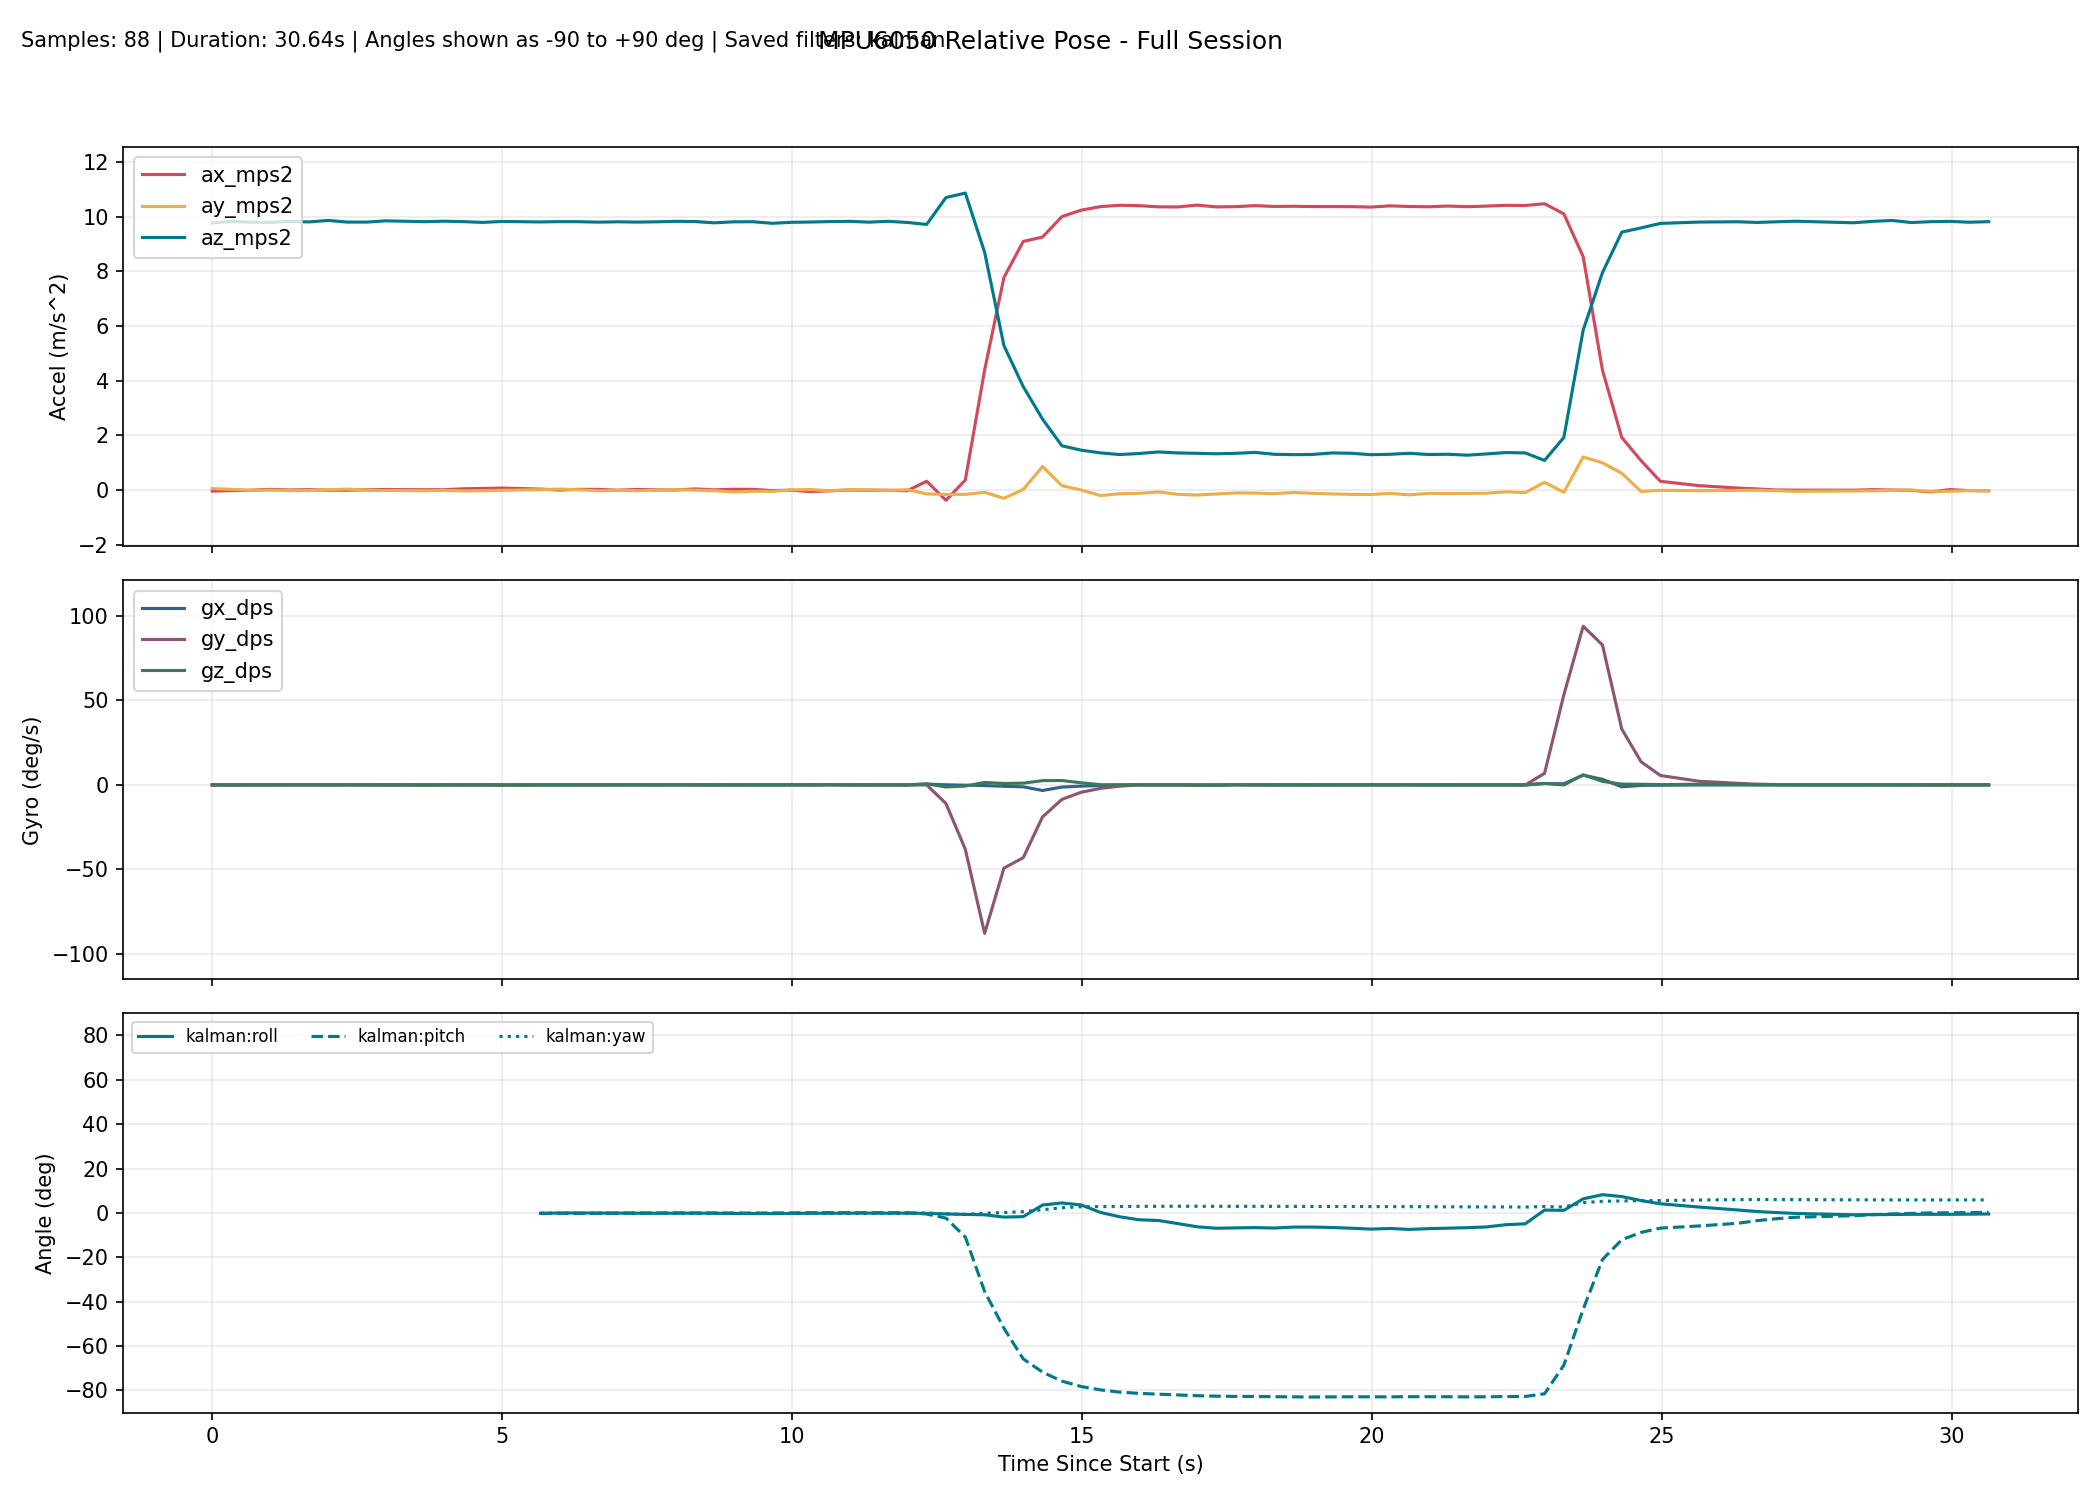

The data file committed next to this chart (first rows):
millis, time_s, phase, baseline_ready, ax_mps2, ay_mps2, az_mps2, gx_dps, gy_dps, gz_dps, none_roll_deg, none_pitch_deg, none_yaw_deg, complementary_roll_deg, complementary_pitch_deg, complementary_yaw_deg, kalman_roll_deg, kalman_pitch_deg, kalman_yaw_deg, mahony_roll_deg, mahony_pitch_deg, mahony_yaw_deg, madgwick_roll_deg, madgwick_pitch_deg
10307, 10.31, baseline, 0, -0.0407, 0.04968, 9.767, -0.0687, -0.08397, 0.1374, , , , , , , , , , , , , , 
10640, 10.64, baseline, 0, -0.02346, 0.02239, 9.825, -0.1191, -0.1298, 0.04122, , , , , , , , , , , , , , 
10973, 10.97, baseline, 0, -0.009385, -0.01439, 9.797, -0.02015, -0.06565, 0.03939, , , , , , , , , , , , , , 
11307, 11.31, baseline, 0, 0.02067, -0.006115, 9.79, 0.0927, -0.03542, -0.01631, , , , , , , , , , , , , , 
11640, 11.64, baseline, 0, -0.000352, -0.02004, 9.826, 0.05998, 0.04079, 0.007218, , , , , , , , , , , , , , 
11973, 11.97, baseline, 0, 0.009915, -0.02131, 9.806, 0.01941, 0.06212, 0.04411, , , , , , , , , , , , , , 
12306, 12.31, baseline, 0, -0.008963, 0.009794, 9.86, -0.0243, -0.03927, 0.0497, , , , , , , , , , , , , , 
12639, 12.64, baseline, 0, -0.009331, 0.03229, 9.801, 0.04524, 0.08047, 0.0382, , , , , , , , , , , , , , 
12972, 12.97, baseline, 0, 0.004887, -0.01186, 9.8, 0.05474, 0.004708, -0.02136, , , , , , , , , , , , , , 
13305, 13.3, baseline, 0, 0.01776, -0.01947, 9.846, -0.02391, -0.02102, -0.04061, , , , , , , , , , , , , , 
13638, 13.64, baseline, 0, 0.01141, -0.02108, 9.83, 0.04082, -0.03589, -0.05288, , , , , , , , , , , , , , 
13971, 13.97, baseline, 0, 0.007438, -0.02746, 9.815, 0.04381, -0.09222, -0.1082, , , , , , , , , , , , , , 
14304, 14.3, baseline, 0, 0.01016, -0.01422, 9.833, 0.01752, -0.01399, -0.05701, , , , , , , , , , , , , , 
14637, 14.64, baseline, 0, 0.04285, -0.0319, 9.816, 0.007009, -0.005595, -0.02738, , , , , , , , , , , , , , 
14970, 14.97, baseline, 0, 0.05449, -0.02605, 9.789, 0.05319, -0.002238, -0.05217, , , , , , , , , , , , , , 
15303, 15.3, baseline, 0, 0.0692, -0.01365, 9.823, -0.02911, -0.0696, -0.07125, , , , , , , , , , , , , , 
15636, 15.64, tracking, 1, 0.02624, 0.004236, 9.844, 0.01584, 0.03628, 0.01272, 0.06202, -0.09, -0.07828, -0.1121, -0.1916, -0.07828, -0.1953, -0.2904, -0.07796, -0.06891, -0.2028, -0.0784, 0.688, 1.482
15969, 15.97, tracking, 1, 0.03061, 0.009954, 9.806, 0.01091, -0.02671, -0.07277, 0.0955, -0.1161, -0.1025, -0.0972, -0.2028, -0.1025, -0.1461, -0.2833, -0.1022, -0.02729, -0.194, -0.1028, 0.09399, -2.294
16302, 16.3, tracking, 1, -0.003558, 0.03235, 9.817, 0.1097, 0.1084, -0.1482, 0.2261, 0.08357, -0.1517, -0.03695, -0.1442, -0.1519, -0.04126, -0.1811, -0.1516, 0.0769, -0.07668, -0.1523, 0.8213, 1.494
16635, 16.64, tracking, 1, 0.023, 0.005399, 9.814, 0.1401, -0.04366, -0.06844, 0.06878, -0.07145, -0.1747, -0.000811, -0.1606, -0.1747, 0.000102, -0.1821, -0.1744, 0.104, -0.1007, -0.1751, -1.48, -1.527
16968, 16.97, tracking, 1, 0.02069, -0.02693, 9.798, -0.04016, 0.0146, 0.009266, -0.1202, -0.05817, -0.1716, -0.04952, -0.1561, -0.1716, -0.07122, -0.1628, -0.1714, -0.000861, -0.09289, -0.1718, 0.6682, 1.621
17301, 17.3, tracking, 1, -0.0104, -0.01544, 9.811, 0.016, 0.1341, -0.02836, -0.05292, 0.1235, -0.181, -0.0649, -0.09115, -0.1811, -0.09404, -0.06408, -0.1809, -0.0297, 0.0126, -0.1812, -1.865, -1.183
17634, 17.63, tracking, 1, 0.01739, -0.02521, 9.8, -0.007341, 0.09943, 0.0253, -0.1101, -0.03884, -0.1727, -0.09319, -0.07011, -0.1727, -0.1349, -0.04668, -0.1725, -0.07577, 0.01736, -0.1728, 0.7472, 1.629
17967, 17.97, tracking, 1, 0.004082, -0.009007, 9.81, -0.05332, 0.1222, -0.01278, -0.01535, 0.03898, -0.1771, -0.116, -0.03413, -0.1771, -0.148, -0.008303, -0.1768, -0.09025, 0.05402, -0.1771, -1.562, -1.38
18300, 18.3, tracking, 1, -0.001240, 0.01184, 9.829, -0.02591, 0.1359, 0.05901, 0.1063, 0.07004, -0.1574, -0.1094, 0.005040, -0.1575, -0.1112, 0.0303, -0.1571, -0.05025, 0.09341, -0.1575, 0.8208, 1.638
18633, 18.63, tracking, 1, 0.03829, -0.007115, 9.82, 0.01712, -0.03724, -0.0222, -0.004249, -0.1606, -0.165, -0.1082, -0.04532, -0.1648, -0.1027, -0.05455, -0.1645, -0.04608, -0.0148, -0.1648, -1.047, -1.698
18966, 18.97, tracking, 1, 0.003824, -0.02619, 9.774, -0.04811, 0.03091, -0.06842, -0.1163, 0.04041, -0.1876, -0.1425, -0.03872, -0.1876, -0.1453, -0.04478, -0.1872, -0.1023, 0.002615, -0.1876, 0.6027, 1.744
19299, 19.3, tracking, 1, 0.02451, -0.07404, 9.81, -0.01925, 0.007782, -0.004468, -0.3952, -0.08035, -0.1892, -0.2052, -0.05774, -0.1891, -0.2563, -0.07906, -0.1887, -0.2231, -0.03366, -0.189, -1.899, -1.139
19632, 19.63, tracking, 1, 0.02273, -0.04721, 9.814, 0.01978, 0.09472, -0.05217, -0.2384, -0.06989, -0.2068, -0.224, -0.04778, -0.2066, -0.2877, -0.08278, -0.2061, -0.2384, -0.02549, -0.2065, 0.7066, 1.685
19965, 19.96, tracking, 1, -0.02251, -0.05085, 9.757, 0.03081, 0.05163, -0.1125, -0.2614, 0.195, -0.2442, -0.2403, -0.01185, -0.2441, -0.3158, -0.01681, -0.2436, -0.2527, 0.05374, -0.244, -2.761, 0.1325
20298, 20.3, tracking, 1, -0.009004, 0.002286, 9.793, 0.1039, 0.03897, -0.06331, 0.05053, 0.1156, -0.2654, -0.1867, 0.003223, -0.2653, -0.2245, 0.009352, -0.2647, -0.1339, 0.07598, -0.2651, 0.8368, 1.507
20631, 20.63, tracking, 1, -0.06106, 0.01348, 9.803, 0.1378, -0.1172, 0.01132, 0.116, 0.4198, -0.2614, -0.1217, 0.01753, -0.2615, -0.1235, 0.08668, -0.261, -0.02167, 0.1402, -0.2611, -1.6, 4.366
20964, 20.96, tracking, 1, -0.03017, -0.02944, 9.818, 0.05968, 0.04013, 0.1236, -0.1346, 0.2389, -0.2204, -0.1261, 0.04719, -0.2204, -0.1403, 0.1352, -0.2199, -0.05613, 0.1752, -0.2201, 0.6285, 1.267
21297, 21.3, tracking, 1, -0.003449, 0.006539, 9.828, 0.02845, -0.07097, 0.008223, 0.07533, 0.08295, -0.2177, -0.1072, 0.01749, -0.2176, -0.09893, 0.09766, -0.2171, -0.01971, 0.1096, -0.2173, 0.2288, 5.036
21630, 21.63, tracking, 1, -0.009999, 0.005129, 9.798, -0.04358, -0.01923, -0.001291, 0.0672, 0.1213, -0.2181, -0.1128, 0.01264, -0.218, -0.08478, 0.0914, -0.2175, -0.02211, 0.09586, -0.2177, 0.6122, 1.236
21963, 21.96, tracking, 1, -0.01118, -0.02416, 9.828, -0.02201, 0.001469, 0.02238, -0.1037, 0.128, -0.2106, -0.1371, 0.0154, -0.2106, -0.1188, 0.09229, -0.2101, -0.07342, 0.09583, -0.2103, -1.977, 4.045
22296, 22.3, tracking, 1, -0.02746, 0.01152, 9.787, -0.01338, -0.02689, -0.009367, 0.1047, 0.2236, -0.2137, -0.124, 0.02403, -0.2137, -0.08017, 0.1142, -0.2132, -0.03542, 0.1182, -0.2133, 0.7681, 1.39
22629, 22.63, tracking, 1, 0.3194, -0.1437, 9.716, 0.4572, -0.03366, 0.6283, -0.81, -1.82, -0.005785, -0.1169, -0.2769, -0.006088, -0.2192, -0.4943, -0.003471, -0.1586, -0.5492, -0.003659, -0.8993, -1.974
22962, 22.96, tracking, 1, -0.3765, -0.1656, 10.7, 0.04091, -11.03, -1.246, -0.8496, 2.078, -0.3658, -0.2219, -3.063, -0.4103, -0.4582, -2.339, -0.417, -0.3782, -3.362, -0.401, -0.4508, -1.867
23296, 23.3, tracking, 1, 0.3637, -0.1614, 10.86, -0.1714, -38.14, -0.6863, -0.8143, -1.855, -0.3943, -0.3557, -13.73, -0.5817, -0.6876, -10.89, -0.6391, -0.5793, -15.61, -0.5166, 0.01719, -10.82
23629, 23.63, tracking, 1, 4.395, -0.0879, 8.692, -0.3938, -87.86, 1.448, -0.5367, -26.76, 0.6513, -0.8951, -40.57, 0.3189, -0.8347, -35.46, -0.1328, -1.367, -48.56, 0.655, -0.3933, -42.74
23962, 23.96, tracking, 1, 7.775, -0.3056, 5.279, -0.8399, -49.22, 0.8309, -3.244, -55.72, 1.267, -2.194, -56.78, 1.358, -1.878, -52, 0.1705, -4.15, -67.31, 3.28, -1.952, -61.75
24295, 24.3, tracking, 1, 9.093, 0.01818, 3.78, -1.151, -43.09, 1.024, 0.3864, -67.37, 4.756, -4.333, -70.53, 4.151, -1.678, -65.82, 0.5558, -10.13, -81.6, 9.262, -1.778, -78.42
24628, 24.63, tracking, 1, 9.254, 0.8573, 2.591, -3.309, -18.93, 2.507, 18.47, -73.51, 7.783, -6.395, -76.22, 9.657, 3.56, -71.78, 1.429, -3.286, -85.59, 1.65, 7.619, -82.67
24961, 24.96, tracking, 1, 10, 0.1573, 1.617, -1.305, -8.593, 2.578, 5.836, -80.71, 7.348, -10.37, -79.18, 16.02, 4.482, -75.83, 2.33, -13.67, -86.77, 11.66, 3.501, -82.92
25294, 25.29, tracking, 1, 10.24, -0.000661, 1.455, -0.7191, -4.372, 1.256, 0.3092, -81.86, 9.361, -12.7, -80.72, 20.28, 3.586, -78.26, 2.788, -15.86, -86.53, 13.65, 0.6665, -81.68
25627, 25.63, tracking, 1, 10.37, -0.2046, 1.356, -0.4022, -2.078, 0.0947, -8.217, -82.41, 9.589, -13.38, -81.55, 21.56, 0.2212, -79.77, 2.854, -14.65, -85.84, 12.32, -15.18, -80.04
25960, 25.96, tracking, 1, 10.42, -0.1382, 1.296, -0.1334, -0.7444, 0.06536, -5.704, -82.81, 10.03, -12.97, -81.95, 22.18, -1.756, -80.77, 2.904, -11.57, -85.1, 9.207, 3.8, -82.13
26293, 26.29, tracking, 1, 10.4, -0.1232, 1.333, 0.001610, -0.009191, 0.1223, -4.902, -82.61, 10.36, -12.21, -82.05, 22.52, -3.082, -81.34, 2.964, -9.322, -84.28, 6.974, -7.961, -79.65
26626, 26.63, tracking, 1, 10.36, -0.07117, 1.391, 0.01439, -0.01284, -0.006031, -2.568, -82.29, 10.37, -10.94, -82.1, 22.54, -3.409, -81.7, 2.976, -6.778, -83.64, 4.448, 7.818, -81.66
26959, 26.96, tracking, 1, 10.35, -0.161, 1.354, 0.02407, -0.08758, 0.06629, -6.41, -82.44, 10.53, -10.6, -82.18, 22.75, -4.808, -82.05, 3.012, -7.017, -83.28, 4.696, -13.43, -80.2
27292, 27.29, tracking, 1, 10.42, -0.1854, 1.341, -0.01327, -0.2366, -0.06509, -7.5, -82.55, 10.44, -10.28, -82.31, 22.71, -6.244, -82.38, 3.005, -7.26, -83.12, 4.931, 6.737, -81.96
27625, 27.62, tracking, 1, 10.36, -0.1478, 1.324, -0.1152, -0.03966, -0.1268, -5.995, -82.62, 10.12, -9.6, -82.38, 22.43, -6.906, -82.6, 2.973, -6.691, -82.98, 4.324, -12.1, -80.13
27958, 27.96, tracking, 1, 10.37, -0.1083, 1.34, 0.1509, 0.08948, -0.02782, -4.249, -82.55, 10.03, -8.846, -82.39, 22.34, -6.758, -82.71, 2.969, -5.861, -82.82, 3.548, 7.996, -81.69
28291, 28.29, tracking, 1, 10.4, -0.1141, 1.374, 0.07408, 0.05869, -0.02029, -4.383, -82.4, 9.973, -8.264, -82.39, 22.27, -6.619, -82.73, 2.964, -5.416, -82.67, 3.131, -10.9, -79.91
28624, 28.62, tracking, 1, 10.37, -0.1336, 1.306, -0.04365, 0.02348, -0.04476, -5.464, -82.73, 9.839, -7.936, -82.44, 22.16, -6.815, -82.85, 2.955, -5.48, -82.69, 3.178, 4.583, -82.07
28957, 28.96, tracking, 1, 10.38, -0.09259, 1.291, -0.04952, 0.1743, -0.06828, -3.719, -82.84, 9.61, -7.313, -82.46, 21.95, -6.389, -82.92, 2.936, -4.861, -82.69, 2.543, -9.556, -79.71
29290, 29.29, tracking, 1, 10.37, -0.1222, 1.3, -0.02439, 0.005588, -0.05937, -4.991, -82.77, 9.454, -7.023, -82.52, 21.81, -6.379, -82.99, 2.92, -4.912, -82.73, 2.583, 3.257, -82.05
29623, 29.62, tracking, 1, 10.37, -0.1455, 1.355, -0.03724, 0.02514, -0.07413, -5.767, -82.46, 9.268, -6.849, -82.51, 21.61, -6.57, -82.93, 2.892, -5.171, -82.64, 2.825, -7.993, -79.57
29956, 29.96, tracking, 1, 10.37, -0.1605, 1.342, 0.008006, 0.06044, 0.002408, -6.456, -82.51, 9.255, -6.946, -82.5, 21.6, -6.9, -82.87, 2.89, -5.741, -82.59, 3.393, 1.65, -82.04
... 29 more rows
